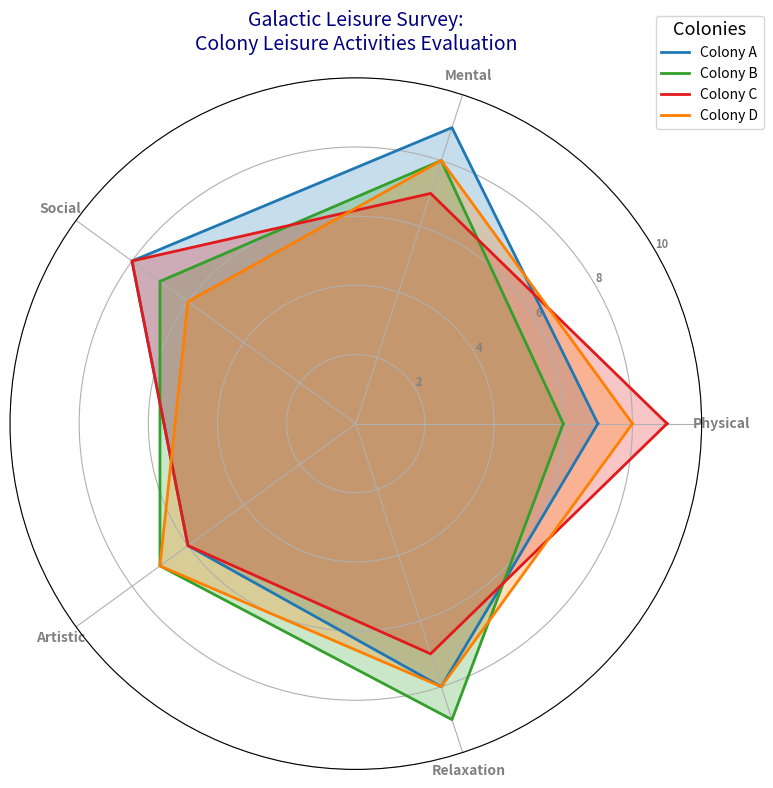

Write Python code to recreate this figure.
import matplotlib.pyplot as plt
import numpy as np
from math import pi

# Backstory: A futuristic society conducts an annual survey to determine the top leisure activities on different space colonies. Each colony is known for its unique blend of leisure offerings, which are evaluated across different aspects like Physical, Mental, Social, Artistic, and Relaxation benefits.

# List of colonies and leisure activities attributes
colonies = ['Colony A', 'Colony B', 'Colony C', 'Colony D']
attributes = ['Physical', 'Mental', 'Social', 'Artistic', 'Relaxation']

# Data for each colony
data = [
    [7, 9, 8, 6, 8],  # Colony A
    [6, 8, 7, 7, 9],  # Colony B
    [9, 7, 8, 6, 7],  # Colony C
    [8, 8, 6, 7, 8]   # Colony D
]

# Convert data to a Numpy array for easier manipulation
data = np.array(data)

# Number of attributes
num_attributes = len(attributes)

# Calculate the angle for each attribute on the radar chart
angles = np.linspace(0, 2 * pi, num_attributes, endpoint=False).tolist()
angles += angles[:1]  # Complete the loop to close the circle

# Create the radar chart
fig, ax = plt.subplots(figsize=(8, 8), subplot_kw=dict(polar=True))

# Define colors for each colony
colors = ['#1f78b4', '#33a02c', '#e31a1c', '#ff7f00']

# Plot each colony's data
for i, colony_data in enumerate(data):
    values = colony_data.tolist()
    values += values[:1]  # Close the loop
    ax.plot(angles, values, linewidth=2, linestyle='solid', label=colonies[i], color=colors[i])
    ax.fill(angles, values, color=colors[i], alpha=0.25)

# Add labels for each attribute
plt.xticks(angles[:-1], attributes, color='grey', size=10, fontweight='bold')

# Set radial labels
ax.set_rlabel_position(30)
plt.yticks([2, 4, 6, 8, 10], ["2", "4", "6", "8", "10"], color="grey", size=8, fontweight='bold')
plt.ylim(0, 10)

# Add a title to the chart
plt.title("Galactic Leisure Survey:\nColony Leisure Activities Evaluation", size=14, color='navy', pad=20)

# Add a legend to the chart
plt.legend(loc='upper right', bbox_to_anchor=(1.1, 1.1), title="Colonies", fontsize='medium', title_fontsize='13')

# Automatically adjust the layout to prevent overlapping elements
plt.tight_layout()

# Display the radar chart
plt.show()
